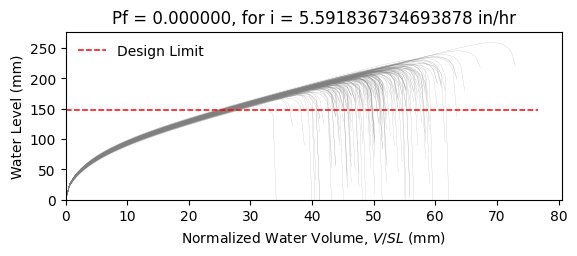

Values plotted in this chart, from the file beside it:
W10X15, L = 360.0 in, slope = 0.020833333333333332 in/in, dead load = 6.944444444444444e-05 kip/in…
zwlim AISC Appendix 2, zwlim DAMP, zwlim Proposed for ASCE 7, zwlim Neglect Ponding, dhnom Denver, dhnom New York, dhnom New Orleans, dh Denver, dh New York, dh New Orleans, dmax
6.464, 5.286, 5.892, 8.509, 1.087, 1.087, 1.087, 1.593, 1.593, 1.593, 8.253, Safe, 
6.464, 5.286, 5.892, 8.509, 1.087, 1.087, 1.087, 1.593, 1.593, 1.593, 7.531, Safe, 
6.464, 5.286, 5.892, 8.509, 1.087, 1.087, 1.087, 1.593, 1.593, 1.593, 7.496, Safe, 
6.464, 5.286, 5.892, 8.509, 1.087, 1.087, 1.087, 1.593, 1.593, 1.593, 8.603, Safe, 
6.464, 5.286, 5.892, 8.509, 1.087, 1.087, 1.087, 1.593, 1.593, 1.593, 6.951, Safe, 
6.464, 5.286, 5.892, 8.509, 1.087, 1.087, 1.087, 1.593, 1.593, 1.593, 10.2, Safe, 
6.464, 5.286, 5.892, 8.509, 1.087, 1.087, 1.087, 1.593, 1.593, 1.593, 7.885, Safe, 
6.464, 5.286, 5.892, 8.509, 1.087, 1.087, 1.087, 1.593, 1.593, 1.593, 7.262, Safe, 
6.464, 5.286, 5.892, 8.509, 1.087, 1.087, 1.087, 1.593, 1.593, 1.593, 8.279, Safe, 
6.464, 5.286, 5.892, 8.509, 1.087, 1.087, 1.087, 1.593, 1.593, 1.593, 7.784, Safe, 
6.464, 5.286, 5.892, 8.509, 1.087, 1.087, 1.087, 1.593, 1.593, 1.593, 6.787, Safe, 
6.464, 5.286, 5.892, 8.509, 1.087, 1.087, 1.087, 1.593, 1.593, 1.593, 6.703, Safe, 
6.464, 5.286, 5.892, 8.509, 1.087, 1.087, 1.087, 1.593, 1.593, 1.593, 8.567, Safe, 
6.464, 5.286, 5.892, 8.509, 1.087, 1.087, 1.087, 1.593, 1.593, 1.593, 7.437, Safe, 
6.464, 5.286, 5.892, 8.509, 1.087, 1.087, 1.087, 1.593, 1.593, 1.593, 8.368, Safe, 
6.464, 5.286, 5.892, 8.509, 1.087, 1.087, 1.087, 1.593, 1.593, 1.593, 7.797, Safe, 
6.464, 5.286, 5.892, 8.509, 1.087, 1.087, 1.087, 1.593, 1.593, 1.593, 8.012, Safe, 
6.464, 5.286, 5.892, 8.509, 1.087, 1.087, 1.087, 1.593, 1.593, 1.593, 8.8, Safe, 
6.464, 5.286, 5.892, 8.509, 1.087, 1.087, 1.087, 1.593, 1.593, 1.593, 7.359, Safe, 
6.464, 5.286, 5.892, 8.509, 1.087, 1.087, 1.087, 1.593, 1.593, 1.593, 7.802, Safe, 
6.464, 5.286, 5.892, 8.509, 1.087, 1.087, 1.087, 1.593, 1.593, 1.593, 7.18, Safe, 
6.464, 5.286, 5.892, 8.509, 1.087, 1.087, 1.087, 1.593, 1.593, 1.593, 8.409, Safe, 
6.464, 5.286, 5.892, 8.509, 1.087, 1.087, 1.087, 1.593, 1.593, 1.593, 8.256, Safe, 
6.464, 5.286, 5.892, 8.509, 1.087, 1.087, 1.087, 1.593, 1.593, 1.593, 7.892, Safe, 
6.464, 5.286, 5.892, 8.509, 1.087, 1.087, 1.087, 1.593, 1.593, 1.593, 7.755, Safe, 
6.464, 5.286, 5.892, 8.509, 1.087, 1.087, 1.087, 1.593, 1.593, 1.593, 6.92, Safe, 
6.464, 5.286, 5.892, 8.509, 1.087, 1.087, 1.087, 1.593, 1.593, 1.593, 8.349, Safe, 
6.464, 5.286, 5.892, 8.509, 1.087, 1.087, 1.087, 1.593, 1.593, 1.593, 7.828, Safe, 
6.464, 5.286, 5.892, 8.509, 1.087, 1.087, 1.087, 1.593, 1.593, 1.593, 7.388, Safe, 
6.464, 5.286, 5.892, 8.509, 1.087, 1.087, 1.087, 1.593, 1.593, 1.593, 8.75, Safe, 
6.464, 5.286, 5.892, 8.509, 1.087, 1.087, 1.087, 1.593, 1.593, 1.593, 8.33, Safe, 
6.464, 5.286, 5.892, 8.509, 1.087, 1.087, 1.087, 1.593, 1.593, 1.593, 8.136, Safe, 
6.464, 5.286, 5.892, 8.509, 1.087, 1.087, 1.087, 1.593, 1.593, 1.593, 7.528, Safe, 
6.464, 5.286, 5.892, 8.509, 1.087, 1.087, 1.087, 1.593, 1.593, 1.593, 8.761, Safe, 
6.464, 5.286, 5.892, 8.509, 1.087, 1.087, 1.087, 1.593, 1.593, 1.593, 8.336, Safe, 
6.464, 5.286, 5.892, 8.509, 1.087, 1.087, 1.087, 1.593, 1.593, 1.593, 7.341, Safe, 
6.464, 5.286, 5.892, 8.509, 1.087, 1.087, 1.087, 1.593, 1.593, 1.593, 7.971, Safe, 
6.464, 5.286, 5.892, 8.509, 1.087, 1.087, 1.087, 1.593, 1.593, 1.593, 8.33, Safe, 
6.464, 5.286, 5.892, 8.509, 1.087, 1.087, 1.087, 1.593, 1.593, 1.593, 8.688, Safe, 
6.464, 5.286, 5.892, 8.509, 1.087, 1.087, 1.087, 1.593, 1.593, 1.593, 6.859, Safe, 
6.464, 5.286, 5.892, 8.509, 1.087, 1.087, 1.087, 1.593, 1.593, 1.593, 9.032, Safe, 
6.464, 5.286, 5.892, 8.509, 1.087, 1.087, 1.087, 1.593, 1.593, 1.593, 7.669, Safe, 
6.464, 5.286, 5.892, 8.509, 1.087, 1.087, 1.087, 1.593, 1.593, 1.593, 7.738, Safe, 
6.464, 5.286, 5.892, 8.509, 1.087, 1.087, 1.087, 1.593, 1.593, 1.593, 7.892, Safe, 
6.464, 5.286, 5.892, 8.509, 1.087, 1.087, 1.087, 1.593, 1.593, 1.593, 8.576, Safe, 
6.464, 5.286, 5.892, 8.509, 1.087, 1.087, 1.087, 1.593, 1.593, 1.593, 7.073, Safe, 
6.464, 5.286, 5.892, 8.509, 1.087, 1.087, 1.087, 1.593, 1.593, 1.593, 8.026, Safe, 
6.464, 5.286, 5.892, 8.509, 1.087, 1.087, 1.087, 1.593, 1.593, 1.593, 7.329, Safe, 
6.464, 5.286, 5.892, 8.509, 1.087, 1.087, 1.087, 1.593, 1.593, 1.593, 7.979, Safe, 
6.464, 5.286, 5.892, 8.509, 1.087, 1.087, 1.087, 1.593, 1.593, 1.593, 7.316, Safe, 
6.464, 5.286, 5.892, 8.509, 1.087, 1.087, 1.087, 1.593, 1.593, 1.593, 8.338, Safe, 
6.464, 5.286, 5.892, 8.509, 1.087, 1.087, 1.087, 1.593, 1.593, 1.593, 6.571, Safe, 
6.464, 5.286, 5.892, 8.509, 1.087, 1.087, 1.087, 1.593, 1.593, 1.593, 8.053, Safe, 
6.464, 5.286, 5.892, 8.509, 1.087, 1.087, 1.087, 1.593, 1.593, 1.593, 7.516, Safe, 
6.464, 5.286, 5.892, 8.509, 1.087, 1.087, 1.087, 1.593, 1.593, 1.593, 8.968, Safe, 
6.464, 5.286, 5.892, 8.509, 1.087, 1.087, 1.087, 1.593, 1.593, 1.593, 7.215, Safe, 
6.464, 5.286, 5.892, 8.509, 1.087, 1.087, 1.087, 1.593, 1.593, 1.593, 7.777, Safe, 
6.464, 5.286, 5.892, 8.509, 1.087, 1.087, 1.087, 1.593, 1.593, 1.593, 7.326, Safe, 
6.464, 5.286, 5.892, 8.509, 1.087, 1.087, 1.087, 1.593, 1.593, 1.593, 7.038, Safe, 
... 142 more rows
